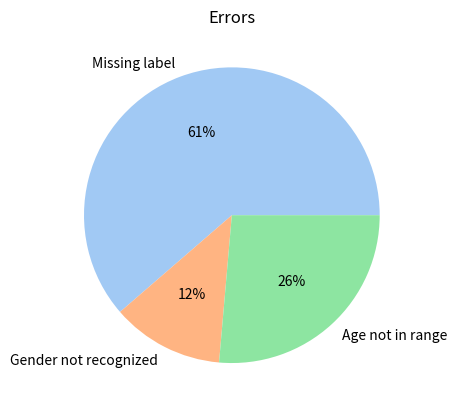

Reproduce this figure in Python. (Note: this script raises an exception after producing the figure.)
import matplotlib.pyplot as plt
import seaborn as sns
import pandas as pd
import numpy as np
import random

error_example = {'Missing label': 100, 'Gender not recognized': 20, 'Age not in range': 43}

colors = sns.color_palette('pastel')[0:5]

plt.pie(error_example.values(), labels=error_example.keys(), colors=colors, autopct='%.0f%%')
plt.title('Errors')
plt.savefig('charts/images/error_chart.png')


# Define parameters
years = [2024, 2025]
months = list(range(1, 13))
error_types = ['Missing label', 'Gender not recognized', 'Age not in range']
num_rows = 50  # Number of rows to generate

# Generate random data
np.random.seed(42)  # For reproducibility
data = {
    "Year": np.random.choice(years, num_rows),
    "Month": np.random.choice(months, num_rows),
    "Type of Error": np.random.choice(error_types, num_rows),
    "Number of Errors": np.random.randint(5, 50, num_rows)  # Random error count
}

# Create DataFrame
df_errors = pd.DataFrame(data)

df_errors = df_errors.groupby(['Month', 'Type of Error']).agg(
    {
        'Number of Errors': 'sum'
    }
)
df_errors = df_errors.reset_index()
a = sns.lineplot(data=df_errors, x='Month', y='Number of Errors', hue='Type of Error', estimator=None)
ax = sns.histplot(
    data=df_errors, x='Month', hue='Type of Error', bins=12, weights='Number of Errors', multiple='stack', shrink=0.8
)
ax.set_ylabel('Number of Errors')
plt.savefig('charts/images/error_chart_by_month.png')
plt.show()

# Parameters
start_date = "2025-01-01 00:00"
end_date = "2025-01-31 22:00"
interval = "2H"  # 2-hour interval

# Generate timestamps
timestamps = pd.date_range(start=start_date, end=end_date, freq=interval)
nb=50

# Generate API processing times
processing_times = [random.uniform(1, 3) for _ in range(nb)]  # Normal values: 50
processing_times.append(6.0)  # Special case of 10 seconds at the end
processing_times.extend([random.uniform(1, 3) for _ in range(nb)])  # Normal values: 50
processing_times.append(6.0)  # Special case of 10 seconds at the end
processing_times.extend([random.uniform(1, 3) for _ in range((nb+1) * 2, len(timestamps))])

# Combine into a DataFrame
df_time_avg = pd.DataFrame({
    "Timestamp": timestamps,
    "API_Processing_Time": processing_times
})
df_time_avg['Timestamp'] = pd.to_datetime(df_time_avg.Timestamp)
df_time_avg['Hour'] = df_time_avg.Timestamp.dt.hour
df_time_avg['Day'] = df_time_avg.Timestamp.dt.day
# Create a figure and set its size
plt.figure(figsize=(21,12))
ax = sns.lineplot(data=df_time_avg, x='Timestamp', y='API_Processing_Time', estimator=None, marker=False)
# get current xtick labels
xticks = ax.get_xticks()
# convert all xtick labels to selected format from ms timestamp
ax.set_xticklabels([pd.to_datetime(tm, unit='d').strftime('%Y-%m-%d') for tm in xticks],
 rotation=50)
ax.set_title('Average API Processing Time')
plt.savefig('charts/images/avg_api_speed.png')
plt.show()


